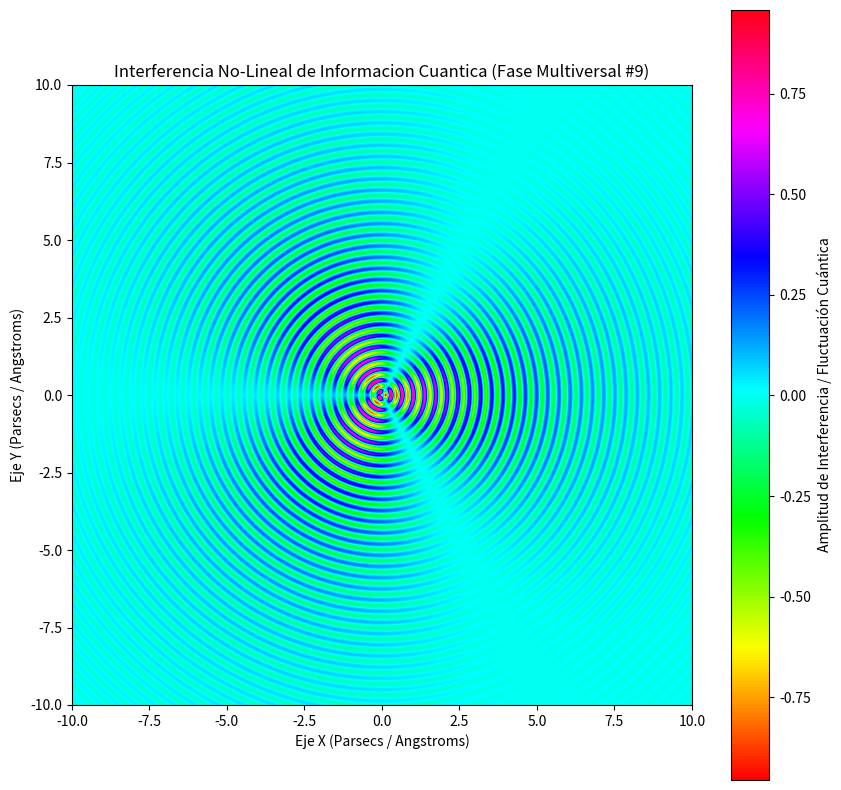

The script that saved this image:
%matplotlib inline
# Simulación Multiversal: Informacion Cuantica - Variante 9
import numpy as np
import matplotlib.pyplot as plt

# Parámetros Físicos No-Lineales
omega_1 = 17.383
omega_2 = 1.453
lambda_decay = 0.266
phase_shift = 2.68

x = np.linspace(-10, 10, 800)
y = np.linspace(-10, 10, 800)
X, Y = np.meshgrid(x, y)

# Dinámica de Fluidos / Campos Tensor-Escalares (Fase Multiversal)
R = np.sqrt(X**2 + Y**2) + 1e-5
Z = (np.sin(omega_1 * R + phase_shift) * np.cos(omega_2 * np.arctan2(Y, X))) * np.exp(-lambda_decay * R)

plt.figure(figsize=(10, 10))
plt.imshow(Z, cmap='hsv', extent=[-10, 10, -10, 10], origin='lower')
plt.colorbar(label='Amplitud de Interferencia / Fluctuación Cuántica')
plt.title(r'Interferencia No-Lineal de Informacion Cuantica (Fase Multiversal #9)')
plt.xlabel('Eje X (Parsecs / Angstroms)')
plt.ylabel('Eje Y (Parsecs / Angstroms)')
plt.show()
